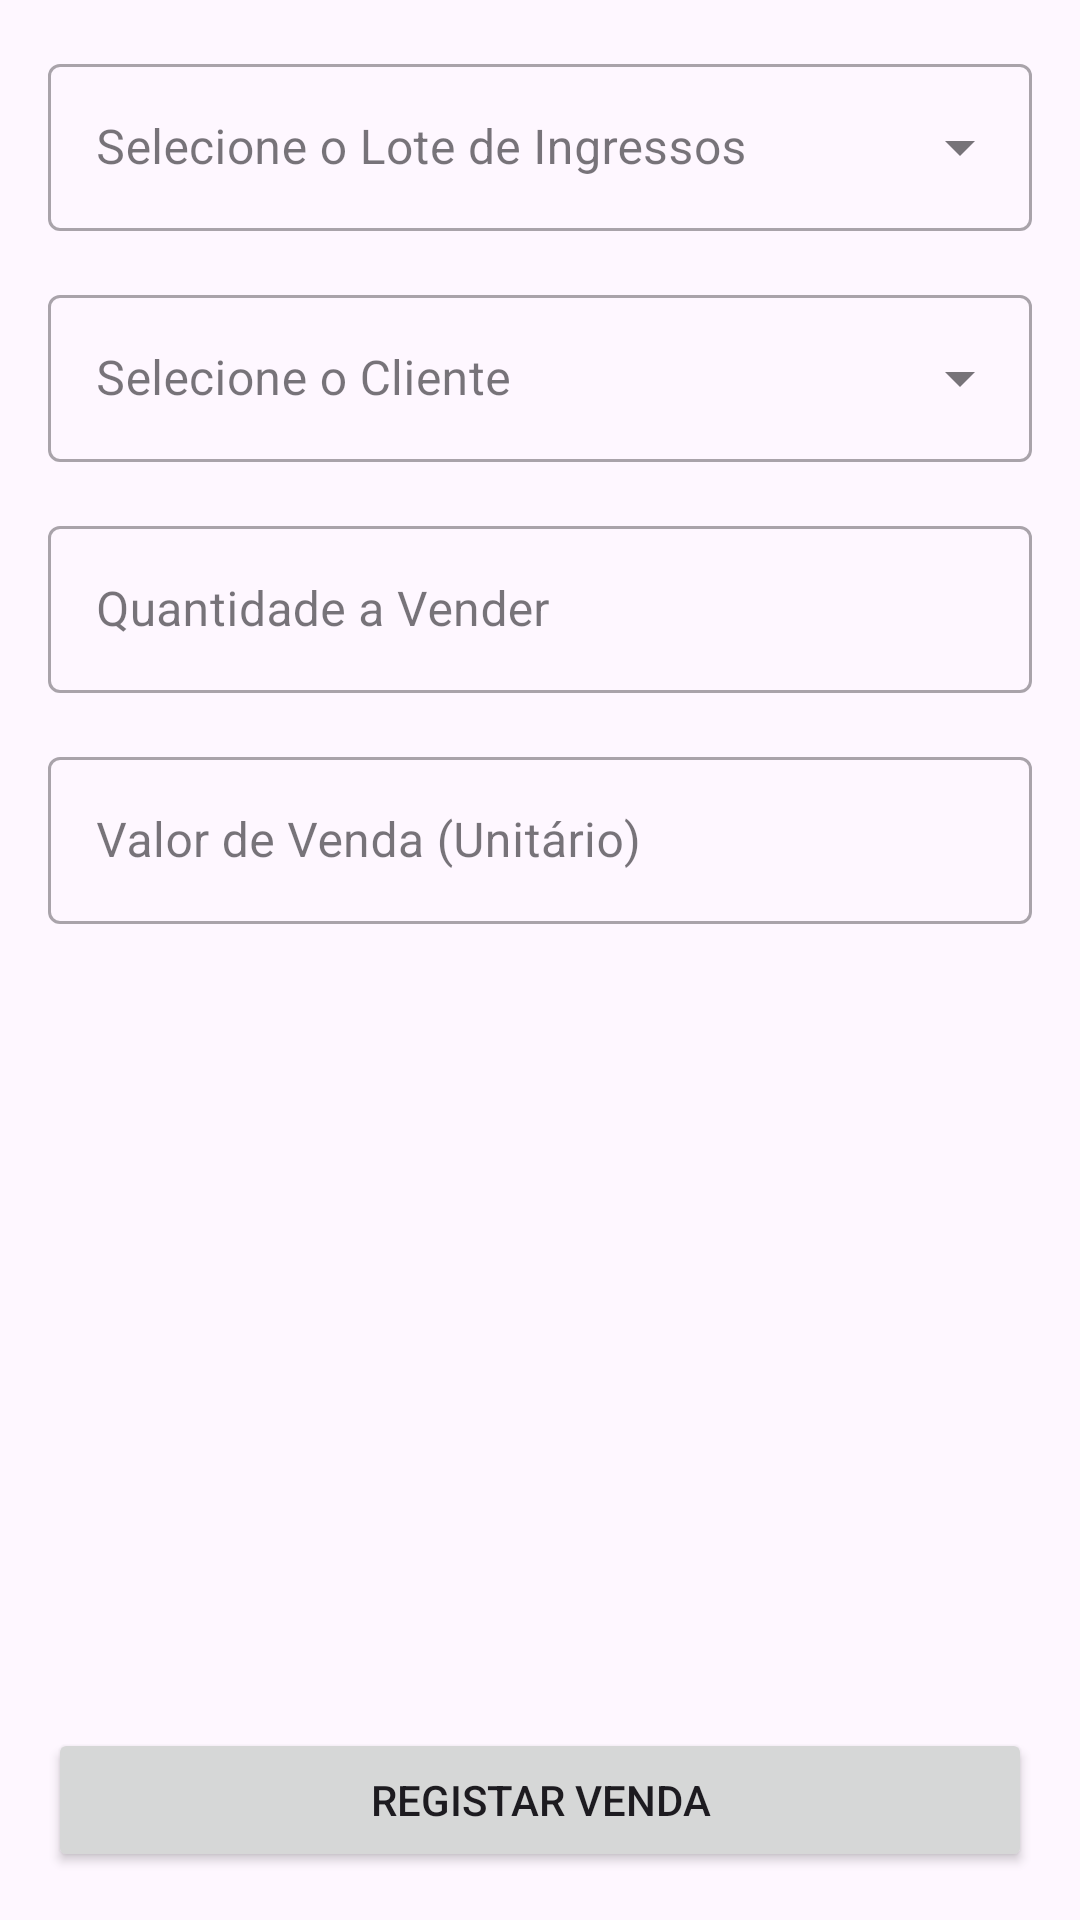

Here is an Android app screen rendered from its layout file. Give the layout XML and the strings, colors and styles it references.
<!-- AndroidManifest.xml: application theme Base.Theme.CelestePass -->
<!-- res/layout/fragment_registar_venda.xml -->
<?xml version="1.0" encoding="utf-8"?>
<androidx.constraintlayout.widget.ConstraintLayout xmlns:android="http://schemas.android.com/apk/res/android"
    xmlns:app="http://schemas.android.com/apk/res-auto"
    xmlns:tools="http://schemas.android.com/tools"
    android:layout_width="match_parent"
    android:layout_height="match_parent"
    android:padding="16dp"
    tools:context=".ui.view.RegistarVendaFragment">

    
    <com.google.android.material.textfield.TextInputLayout
        android:id="@+id/input_layout_lote_ingresso"
        style="@style/Widget.MaterialComponents.TextInputLayout.OutlinedBox.ExposedDropdownMenu"
        android:layout_width="0dp"
        android:layout_height="wrap_content"
        android:hint="Selecione o Lote de Ingressos"
        app:layout_constraintTop_toTopOf="parent"
        app:layout_constraintStart_toStartOf="parent"
        app:layout_constraintEnd_toEndOf="parent">
        <AutoCompleteTextView
            android:id="@+id/auto_complete_lote_ingresso"
            android:layout_width="match_parent"
            android:layout_height="wrap_content"
            android:inputType="none" />
    </com.google.android.material.textfield.TextInputLayout>

    
    <com.google.android.material.textfield.TextInputLayout
        android:id="@+id/input_layout_cliente"
        style="@style/Widget.MaterialComponents.TextInputLayout.OutlinedBox.ExposedDropdownMenu"
        android:layout_width="0dp"
        android:layout_height="wrap_content"
        android:layout_marginTop="16dp"
        android:hint="Selecione o Cliente"
        app:layout_constraintTop_toBottomOf="@id/input_layout_lote_ingresso"
        app:layout_constraintStart_toStartOf="parent"
        app:layout_constraintEnd_toEndOf="parent">
        <AutoCompleteTextView
            android:id="@+id/auto_complete_cliente"
            android:layout_width="match_parent"
            android:layout_height="wrap_content"
            android:inputType="none" />
    </com.google.android.material.textfield.TextInputLayout>

    
    <com.google.android.material.textfield.TextInputLayout
        android:id="@+id/input_layout_quantidade_venda"
        style="@style/Widget.MaterialComponents.TextInputLayout.OutlinedBox"
        android:layout_width="0dp"
        android:layout_height="wrap_content"
        android:layout_marginTop="16dp"
        android:hint="Quantidade a Vender"
        app:layout_constraintTop_toBottomOf="@id/input_layout_cliente"
        app:layout_constraintStart_toStartOf="parent"
        app:layout_constraintEnd_toEndOf="parent">
        <com.google.android.material.textfield.TextInputEditText
            android:id="@+id/edit_text_quantidade_venda"
            android:layout_width="match_parent"
            android:layout_height="wrap_content"
            android:inputType="number" />
    </com.google.android.material.textfield.TextInputLayout>

    
    <com.google.android.material.textfield.TextInputLayout
        android:id="@+id/input_layout_valor_venda"
        style="@style/Widget.MaterialComponents.TextInputLayout.OutlinedBox"
        android:layout_width="0dp"
        android:layout_height="wrap_content"
        android:layout_marginTop="16dp"
        android:hint="Valor de Venda (Unitário)"
        app:prefixText="R$ "
        app:layout_constraintTop_toBottomOf="@id/input_layout_quantidade_venda"
        app:layout_constraintStart_toStartOf="parent"
        app:layout_constraintEnd_toEndOf="parent">
        <com.google.android.material.textfield.TextInputEditText
            android:id="@+id/edit_text_valor_venda"
            android:layout_width="match_parent"
            android:layout_height="wrap_content"
            android:inputType="numberDecimal" />
    </com.google.android.material.textfield.TextInputLayout>

    <Button
        android:id="@+id/button_salvar_venda"
        android:layout_width="0dp"
        android:layout_height="wrap_content"
        android:padding="12dp"
        android:text="Registar Venda"
        app:layout_constraintBottom_toBottomOf="parent"
        app:layout_constraintStart_toStartOf="parent"
        app:layout_constraintEnd_toEndOf="parent" />

</androidx.constraintlayout.widget.ConstraintLayout>
<!-- resources referenced by this layout -->
<resources>
  <style name="Base.Theme.CelestePass" parent="Theme.Material3.DayNight.NoActionBar">
          
          <item name="colorPrimary">@color/cruzeiro_blue</item>
          <item name="colorOnPrimary">@color/white</item>
  
          
          <item name="colorSecondary">@color/cruzeiro_blue</item>
          <item name="colorOnSecondary">@color/white</item>
  
          
          <item name="colorPrimaryContainer">@color/cruzeiro_blue_dark</item>
          <item name="colorSecondaryContainer">@color/cruzeiro_blue_dark</item>
  
          
          <item name="android:statusBarColor">@color/cruzeiro_blue_dark</item>
          <item name="android:windowLightStatusBar">false</item>
  
          
          <item name="android:windowFullscreen">true</item>
      </style>
  <color name="cruzeiro_blue">#003F7E</color>
  <color name="white">#FFFFFFFF</color>
  <color name="cruzeiro_blue_dark">#002C5A</color>
</resources>
